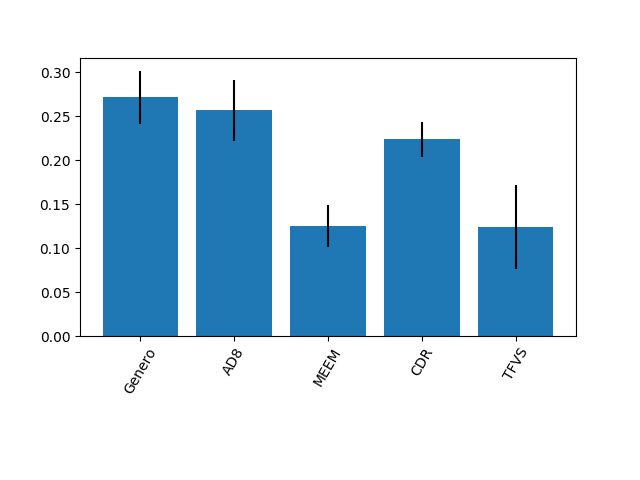

Source data for this figure (header and first rows):
0.27131711801093944, 0.2563532064930456, 0.12490229421711295, 0.2234295604449959, 0.12399782083390605
0.03009, 0.03523, 0.02374, 0.01945, 0.04774
